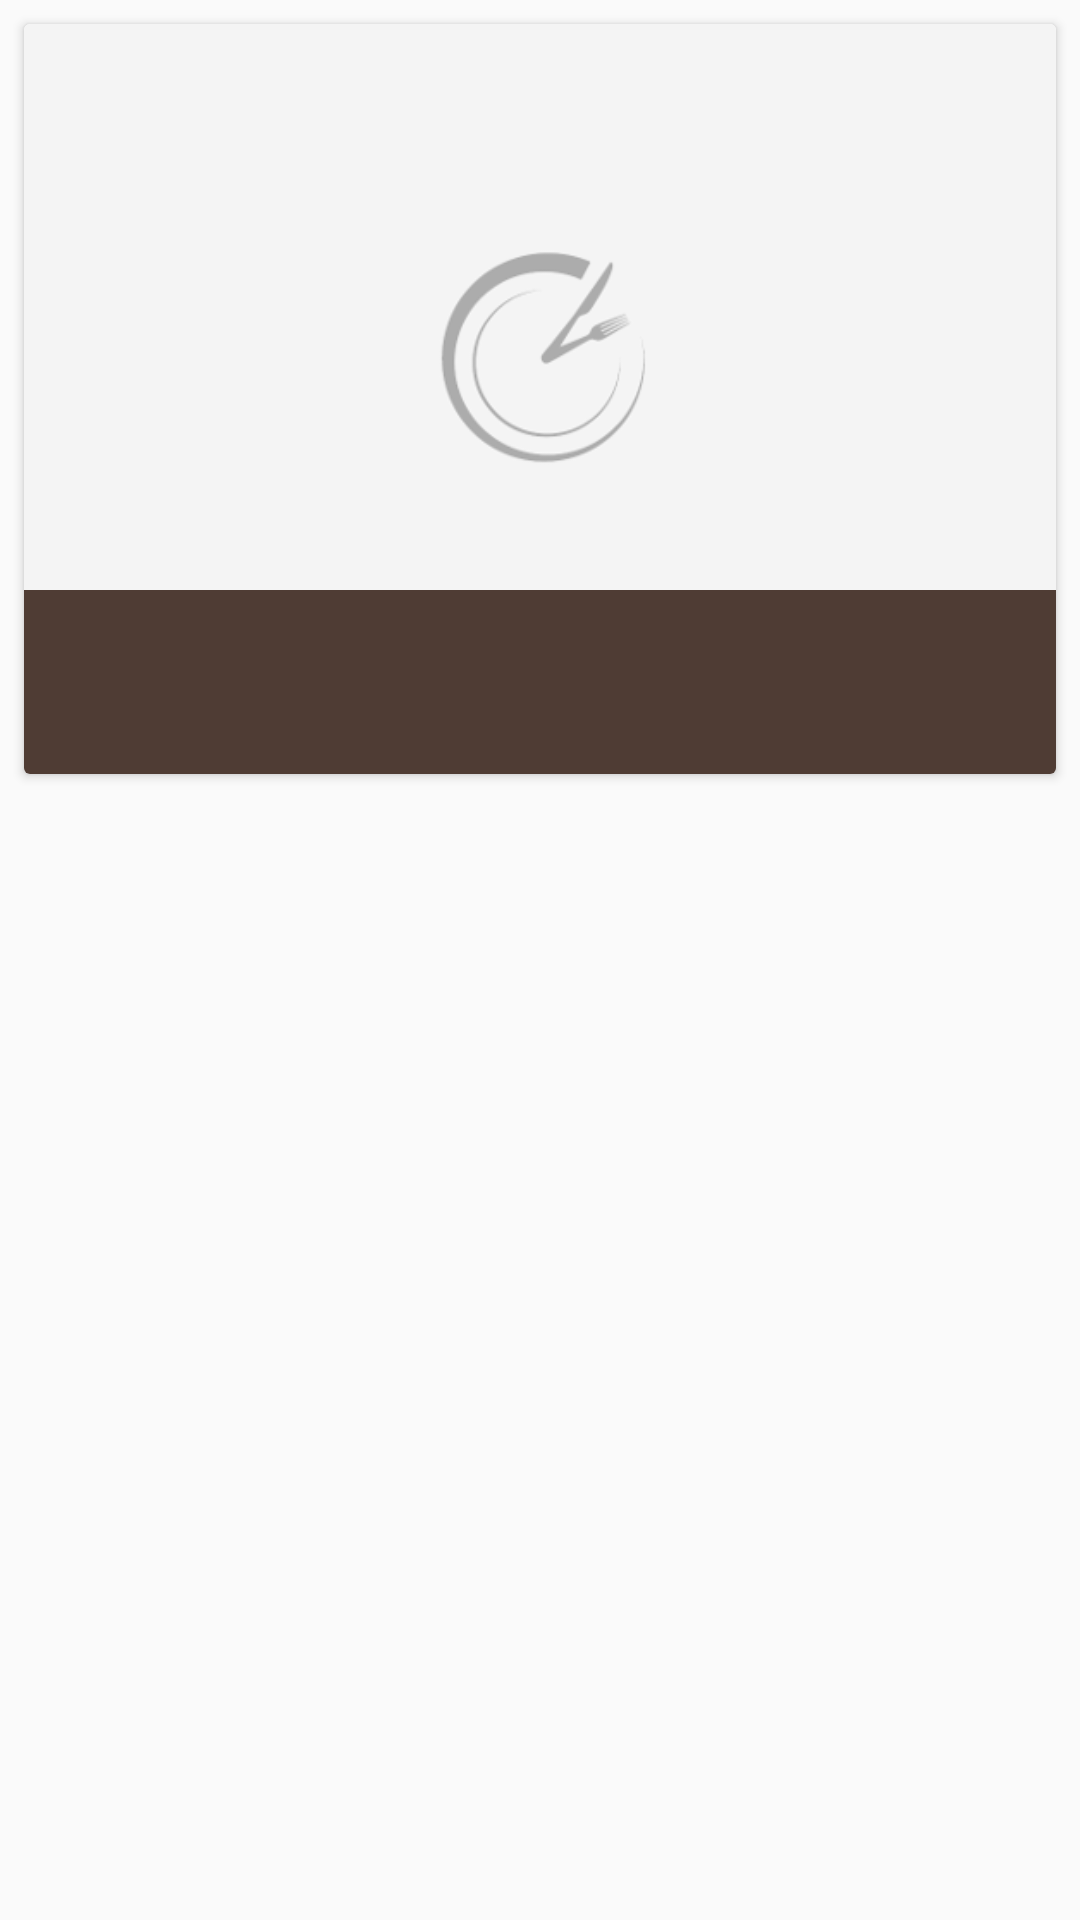

The Android layout XML behind this screen, and the referenced resources:
<!-- AndroidManifest.xml: application theme AppTheme -->
<!-- res/layout/activity_recipes_item.xml -->
<?xml version="1.0" encoding="utf-8"?>
<FrameLayout xmlns:android="http://schemas.android.com/apk/res/android"
    xmlns:tools="http://schemas.android.com/tools"
    android:id="@+id/content_view"
    android:layout_width="match_parent"
    android:layout_height="wrap_content">
    <android.support.v7.widget.CardView
        android:layout_margin="@dimen/margin_medium"
        android:layout_width="match_parent"
        android:layout_height="wrap_content">


        <ImageView
            android:id="@+id/recipes_ac_image_imageview"
            android:layout_width="match_parent"
            android:layout_height="250dp"
            android:scaleType="centerCrop"
            android:src="@drawable/placeholder_rev"/>
        <TextView
            android:id="@+id/recipes_ac_name_textview"
            android:layout_width="match_parent"
            android:layout_height="wrap_content"
            android:layout_gravity="bottom"
            android:gravity="left"
            android:background="@color/colorPrimaryDark"
            android:alpha="0.8"
            android:textColor="@android:color/white"
            android:textAppearance="@style/Base.TextAppearance.AppCompat.Large"
            tools:text="Banana Cake"
            android:padding="@dimen/recipes_ac_name_padding"/>
        <TextView
            android:id="@+id/recipes_ac_servings_textview"
            tools:text="Servings: 8"
            android:textColor="@android:color/white"
            android:layout_width="wrap_content"
            android:layout_height="wrap_content"
            android:layout_gravity="end|bottom"
            android:padding="@dimen/recipes_ac_servings_padding"/>
    </android.support.v7.widget.CardView>
</FrameLayout>
<!-- resources referenced by this layout -->
<resources>
  <color name="colorPrimaryDark">#260e04</color>
  <dimen name="margin_medium">8dp</dimen>
  <dimen name="recipes_ac_name_padding">16dp</dimen>
  <dimen name="recipes_ac_servings_padding">16dp</dimen>
  <!-- drawable placeholder_rev: png bitmap (drawable, 10026 bytes) -->
  <style name="AppTheme" parent="Theme.AppCompat.Light.DarkActionBar">
          
          <item name="colorPrimary">@color/colorPrimary</item>
          <item name="colorPrimaryDark">@color/colorPrimaryDark</item>
          <item name="colorAccent">@color/colorAccent</item>
      </style>
  <color name="colorPrimary">#4e342e</color>
  <color name="colorAccent">#ffab40</color>
</resources>
